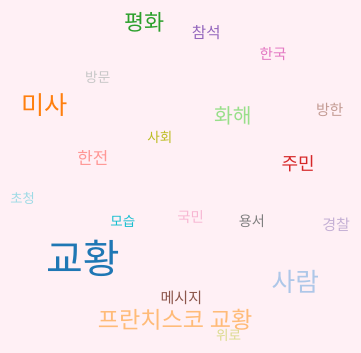
D3 v3 page, settled after 360 driven frames (6 s of simulated time); the page loaded 1 data file(s).


// ── js/issue_cloud.js
var width = 740,
	height = 370;

var node_color = d3.scale.category20();

var node_size = d3.scale.linear().range([10,30]);

d3.json("data/issue_cloud.json", function(data){
	var nodes = data;
	
	node_size.domain(
				d3.extent(
					data.map(function(d){
						return d.prob;
					})
				)
			);
		
	var force = d3.layout.force()
		.nodes(d3.values(nodes))
		.size([width, height])
		.linkDistance(60)
		.charge(-200)
		.on("tick", tick)
		.start();
		
	var svg = d3.select("div").append("svg")
		.attr("width", width)
		.attr("height", height);
						
	var node = svg.selectAll(".node")
		.data(force.nodes())
	  .enter().append("g")
		.attr("class", "node")
		.on("mouseover", mouseover)
		.on("mouseout", mouseout)
		.call(force.drag);
				
/* 	node.append("circle")
		.attr("r", 8)
		.style("fill",function(d){return node_color(d.name);}); */
		
	node.append("text")
	//	.attr("x", 12)
	//	.attr("dy", ".35em")
		.text(function(d) { return d.name; })
		.style("fill",function(d){
					return node_color(d.name);
				})
		.style("font-size", function(d){
					return node_size(d.prob) + "pt";
				});
		
	function tick() {
	  node
		  .attr("transform", function(d) { 
				d.x = Math.max(18, Math.min(width - 18, d.x));
				d.y = Math.max(18, Math.min(height - 18, d.y));
				return "translate(" + d.x + "," + d.y + ")"; 
			});
	}
	
	function mouseover() {
	  d3.select(this).select("circle").transition()
		  .duration(750)
		  .attr("r", 12);
	}
	
	function mouseout() {
	  d3.select(this).select("circle").transition()
		  .duration(750)
		  .attr("r", 8);
	}
});


### data: data/issue_cloud.json
[
 {
  "name": "교황",
  "prob": 29.46,
  "cluster": 2
 },
 {
  "name": "사람",
  "prob": 14.82,
  "cluster": 2
 },
 {
  "name": "미사",
  "prob": 14.36,
  "cluster": 2
 },
 {
  "name": "프란치스코 교황",
  "prob": 12.21,
  "cluster": 2
 },
 {
  "name": "평화",
  "prob": 10.89,
  "cluster": 2
 },
 {
  "name": "화해",
  "prob": 9.469,
  "cluster": 2
 },
 {
  "name": "주민",
  "prob": 7.045,
  "cluster": 3
 },
 {
  "name": "한전",
  "prob": 5.855,
  "cluster": 3
 },
 "... 12 more items"
]